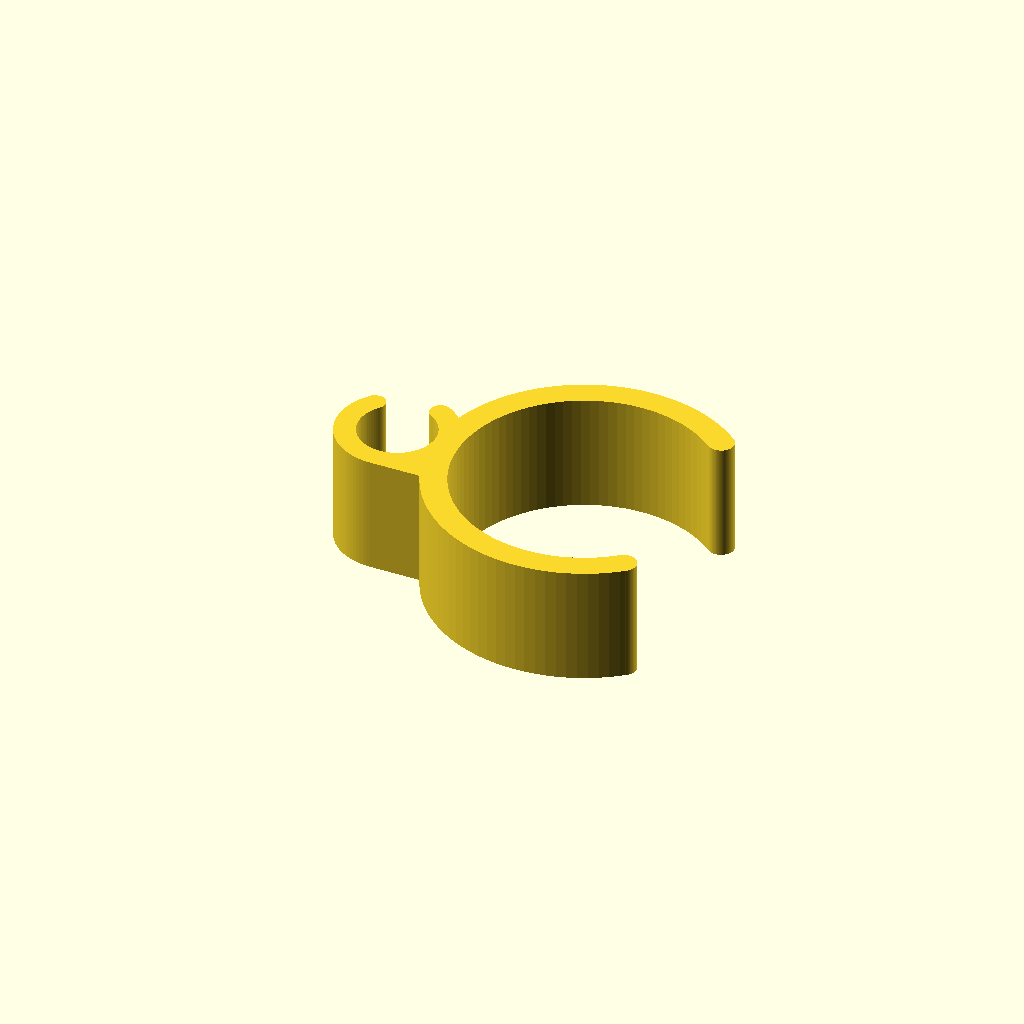
Cell 1: rendered with the file's own defaults.
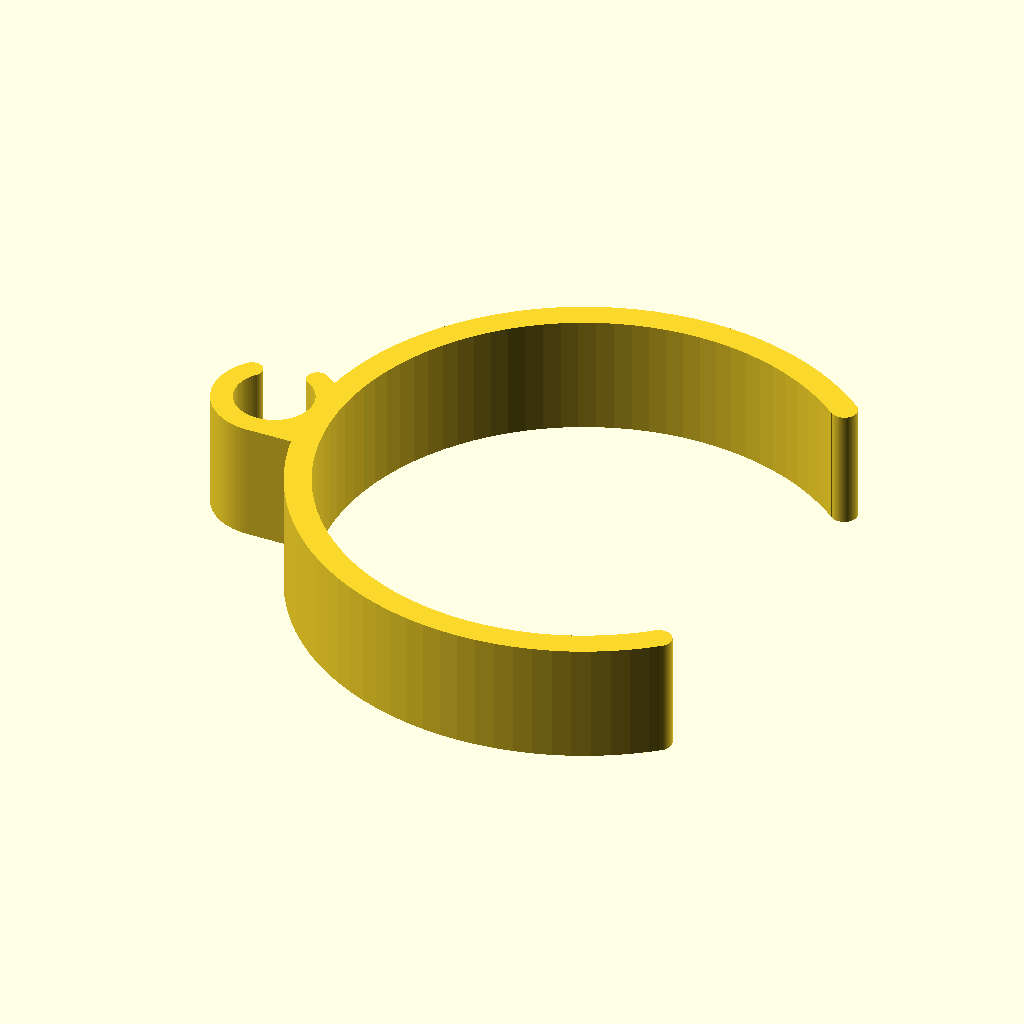
Cell 2: pipe_od = 42.68 (everything else at default).
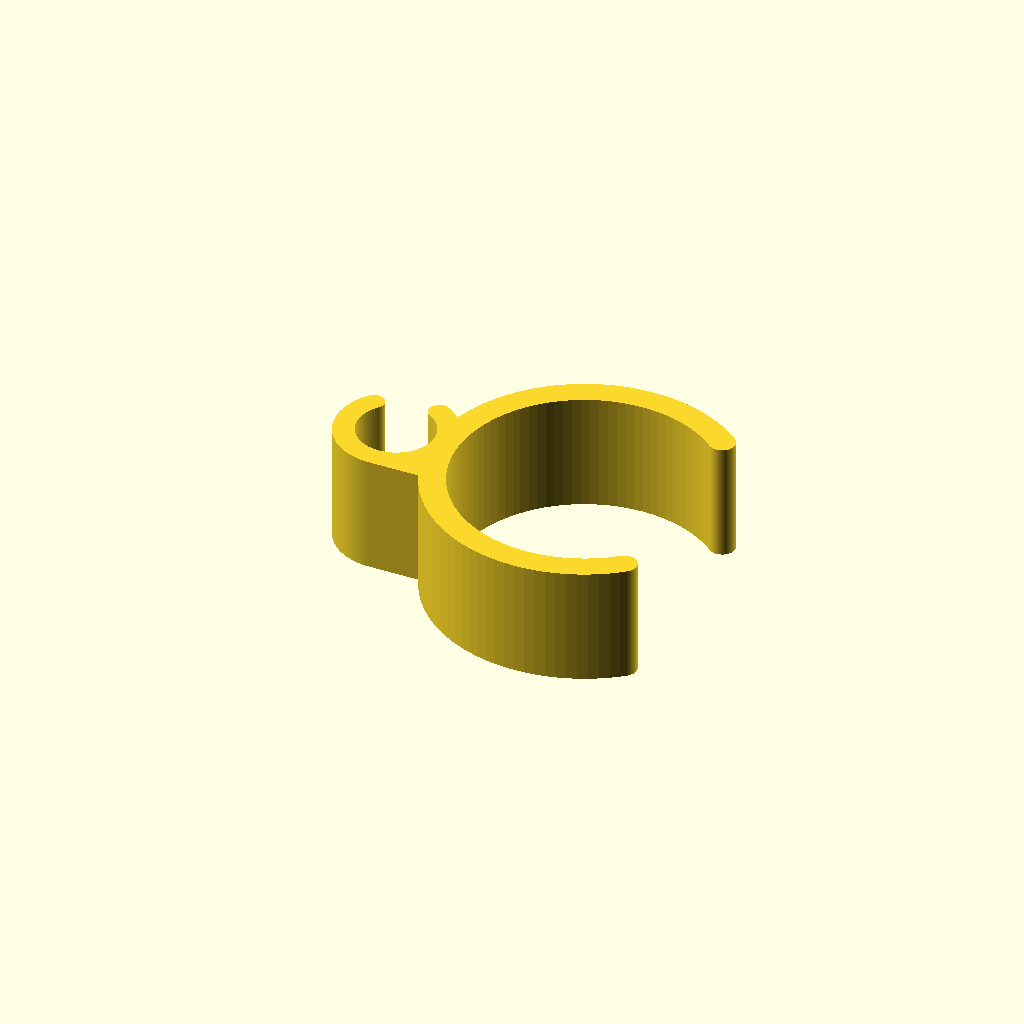
Cell 3 — pipe_clear set to 0.4, the other parameters unchanged.
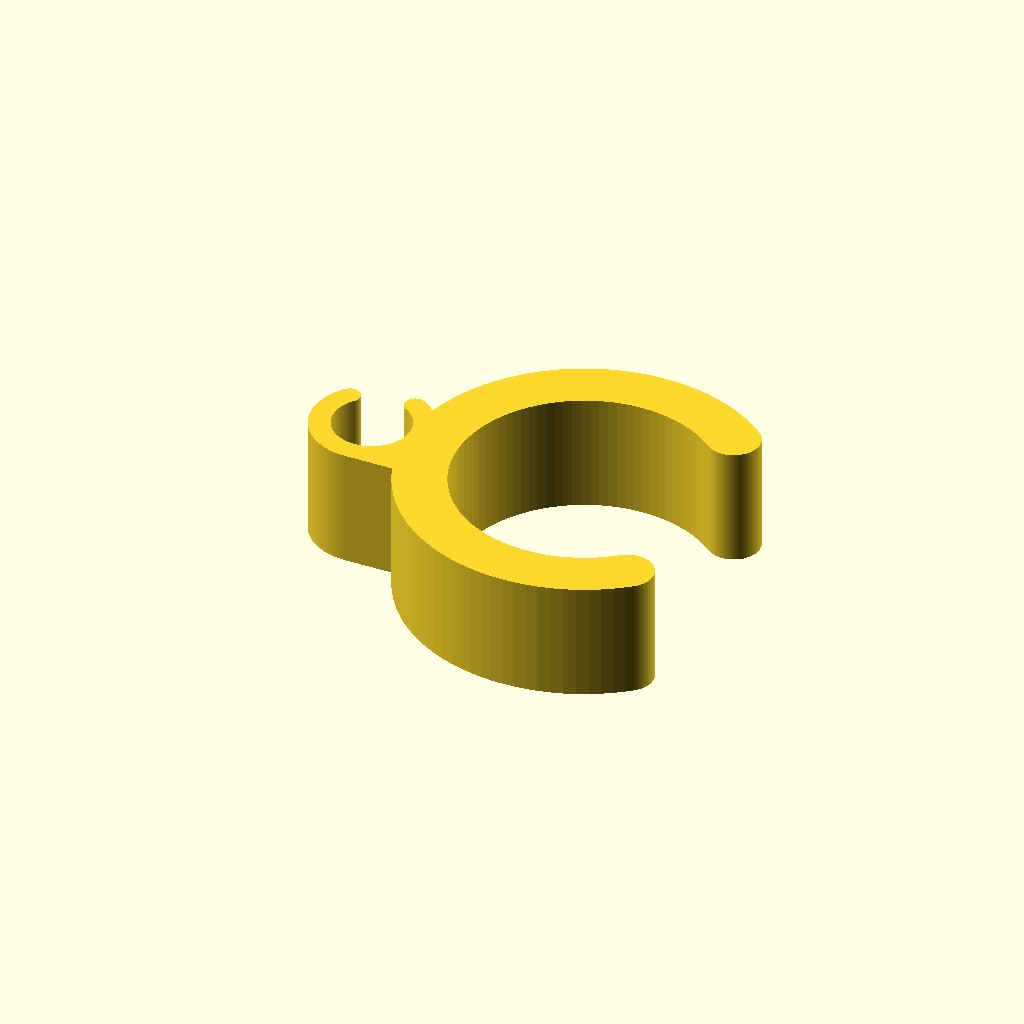
Cell 4 — pipe_wall set to 4.4, the other parameters unchanged.
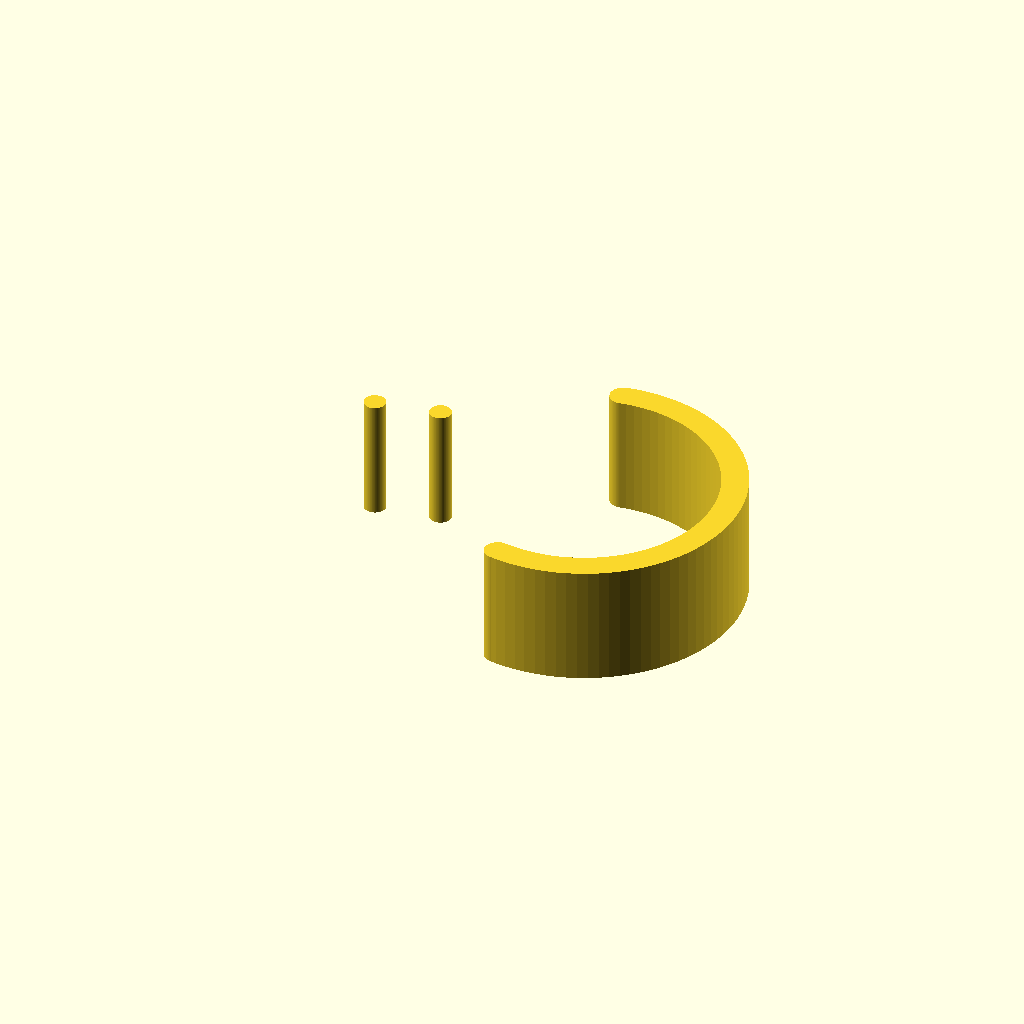
Cell 5: pipe_open = 200 (everything else at default).
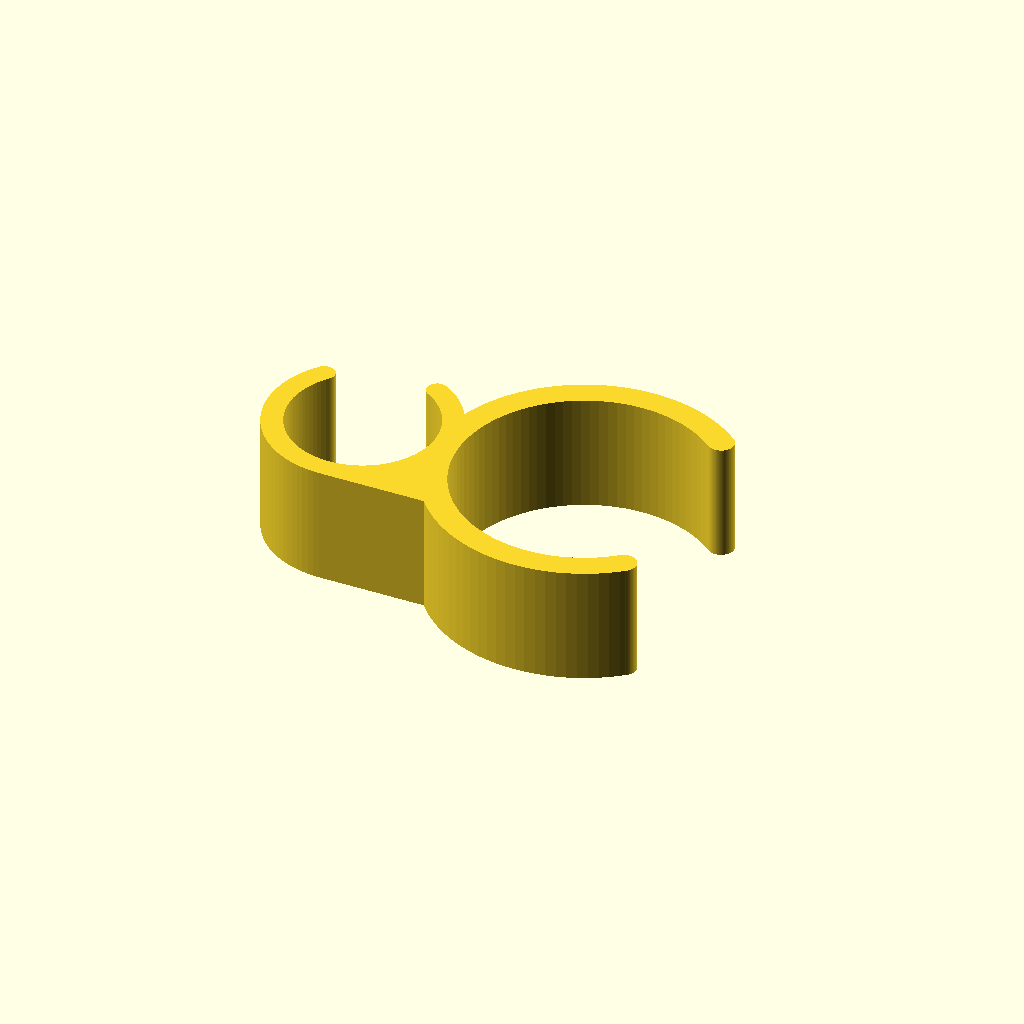
Cell 6: the same model with cable_d = 12.
All cells are drawn from one camera (rotation 55°, 0°, 25°, orthographic, colour scheme Cornfield), so only the parameter changes between them.
Source of the model, cable-guide/guide.scad:
// OFT: Ethernet cable guide for a gate made from 1/2 in PVC pipe.
//
// A clip that snaps onto the pipe with a smaller clip beside it for the cable. Use one every
// 30 cm or so down the gate, and one close to the Timer's case as strain relief.
// One flat extrusion: print lying down as exported, no supports. The layers run around
// both rings, which is the strong direction for a clip.

/* [Pipe] */
pipe_od = 21.34;         // 1/2 in schedule 40 PVC
pipe_clear = 0.2;
pipe_wall = 2.2;
pipe_open = 100;         // mouth angle (same as the case's clip)

/* [Cable] */
cable_d = 6.0;           // round Cat5e is about 5.5, Cat6 about 6
cable_clear = 0.5;       // the cable should slide, not be squeezed
cable_wall = 1.8;
cable_open = 80;         // mouth angle; the cable pushes in past the lips
cable_dir = 100;         // where the cable mouth faces (90 = at right angles to the pipe mouth)

/* [Body] */
width = 10;              // length along the pipe

/* [Hidden] */
$fn = 96;
pid = pipe_od + pipe_clear;
cid = cable_d + cable_clear;
cx = -(pid / 2 + pipe_wall + cid / 2);   // cable centre: its bore touches the pipe ring's outside

echo(str("pipe mouth ", pid * sin(pipe_open / 2), " for pipe ", pipe_od,
         "; cable mouth ", cid * sin(cable_open / 2), " for cable ", cable_d));

module wedge(a, r) { polygon([[0, 0], r * [cos(a / 2), sin(a / 2)], r * [1 / cos(a / 2), 0], r * [cos(a / 2), -sin(a / 2)]]); }
module lips(d, wall, a) { for (s = [-1, 1]) rotate(s * a / 2) translate([d / 2 + wall / 2, 0]) circle(d = wall); }

module guide2d() {
    difference() {
        union() {
            circle(d = pid + 2 * pipe_wall);
            translate([cx, 0]) circle(d = cid + 2 * cable_wall);
            // web between the rings on the side away from the cable mouth
            intersection() {
                hull() { circle(d = pid + 2 * pipe_wall); translate([cx, 0]) circle(d = cid + 2 * cable_wall); }
                translate([cx, -(cid / 2 + cable_wall)]) square([-cx, cid / 2 + cable_wall]);
            }
        }
        circle(d = pid);
        wedge(pipe_open, 40);
        translate([cx, 0]) { circle(d = cid); rotate(cable_dir) wedge(cable_open, cid / 2 + cable_wall + 0.3); }
    }
    lips(pid, pipe_wall, pipe_open);
    translate([cx, 0]) rotate(cable_dir) lips(cid, cable_wall, cable_open);
}

linear_extrude(width) guide2d();
Parameter table extracted from the source (name, type, default, range or options):
pipe_od: number, default 21.34
pipe_clear: number, default 0.2
pipe_wall: number, default 2.2
pipe_open: number, default 100
cable_d: number, default 6
cable_clear: number, default 0.5
cable_wall: number, default 1.8
cable_open: number, default 80
cable_dir: number, default 100
width: number, default 10
